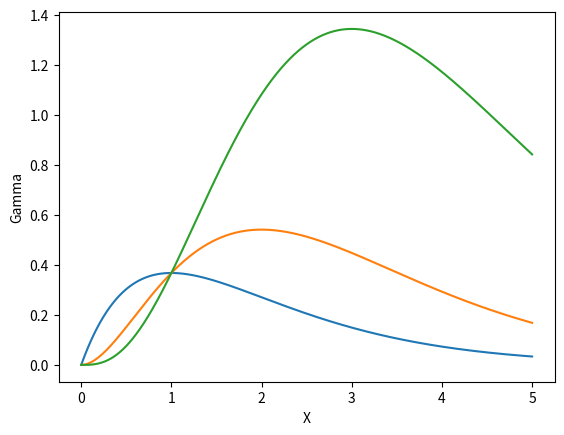

Here is the Python script that generated this plot:
#Problem 1
import numpy as np
import matplotlib.pyplot as plt

def preint(x,a):  #part A
    return x**(a-1) * np.e**(-x)

x  = np.linspace(0,5,1001)
for a in np.linspace(2,4, 3):
    g = np.array(np.zeros(1001))
    for i in np.linspace(0,1000,1001):
        gam = preint(x[int(i)],a)
        g[int(i)] = gam
    plt.plot(np.linspace(0,5,1001),g)
    plt.xlabel("X")
    plt.ylabel("Gamma")
    
#Part B -- in report doc

#Part C -- report doc

#Part D -- 
def preint_real(x,a):  
    return np.e**((-x+(a-1)*np.log(x)))

#Part E -- using Simpson's Rule

def gamma(a):
    dz = 0.5*0.001
    dG = np.zeros(1000)
    for i in np.linspace(1,1000,1000):
        z = int(i)/1000
        if z==1:
            continue
        if i==1:
            dG[int(i-1.0)] = (1/3) * preint_real(0.5*(z/(1-z)),a) / ((1-z)**2) #0.5s on z terms comes from parts b/c
        elif i%2==0.0:
            dG[int(i-1.0)] = (4/3) * preint_real(0.5*(z/(1-z)),a) / ((1-z)**2)
        else:
            dG[int(i-1.0)] = (2/3) * preint_real(0.5*(z/(1-z)),a) / ((1-z)**2)
    return (dz*sum(dG))

print(gamma(1.5))

print(gamma(3))
print(gamma(6))
print(gamma(10))